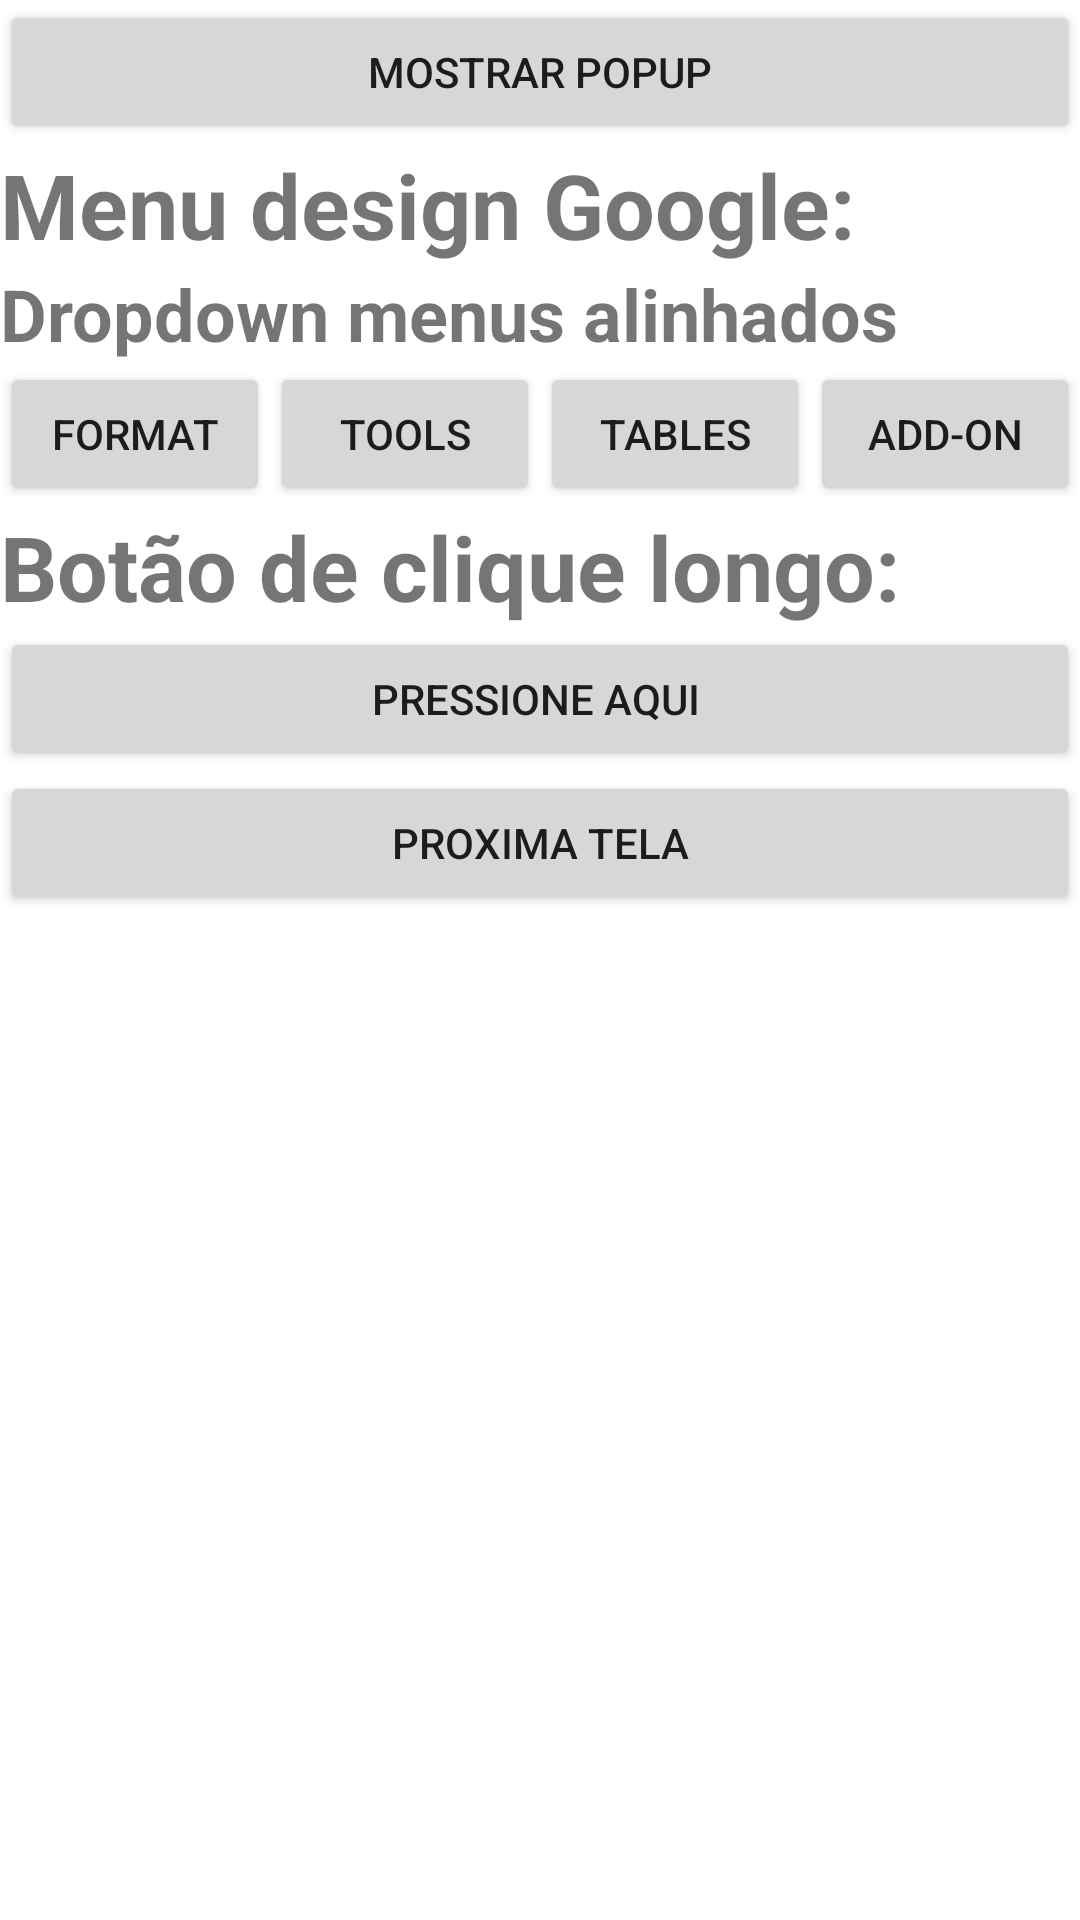

Android layout source for this screen:
<!-- AndroidManifest.xml: application theme Theme.Moodle_learning -->
<!-- res/layout/activity_main4.xml -->
<?xml version="1.0" encoding="utf-8"?>
<androidx.constraintlayout.widget.ConstraintLayout xmlns:android="http://schemas.android.com/apk/res/android"
    xmlns:app="http://schemas.android.com/apk/res-auto"
    xmlns:tools="http://schemas.android.com/tools"
    android:layout_width="match_parent"
    android:layout_height="match_parent"
    tools:context=".MainActivity4">

    <LinearLayout
        android:layout_width="match_parent"
        android:layout_height="match_parent"
        android:orientation="vertical">

        <LinearLayout
            android:layout_width="match_parent"
            android:layout_height="wrap_content"
            android:orientation="vertical">

            <Button
                android:id="@+id/btn_show_popup"
                android:layout_width="match_parent"
                android:layout_height="wrap_content"
                android:onClick="onClickButtonShowPopUp"
                android:text="Mostrar PopUp" />

            <TextView
                android:id="@+id/textView5"
                android:layout_width="match_parent"
                android:layout_height="wrap_content"
                android:text="Menu design Google:"
                android:textSize="30sp"
                android:textStyle="bold" />

            <TextView
                android:id="@+id/textView7"
                android:layout_width="match_parent"
                android:layout_height="wrap_content"
                android:text="Dropdown menus alinhados"
                android:textSize="24sp"
                android:textStyle="bold" />
        </LinearLayout>

        <LinearLayout
            android:layout_width="match_parent"
            android:layout_height="wrap_content"
            android:orientation="horizontal">

            <Button
                android:id="@+id/btn1"
                android:layout_width="wrap_content"
                android:layout_height="wrap_content"
                android:layout_weight="1"
                android:onClick="onClickButtonGoogle1"
                android:text="Format" />

            <Button
                android:id="@+id/btn2"
                android:layout_width="wrap_content"
                android:layout_height="wrap_content"
                android:layout_weight="1"
                android:onClick="onClickButtonGoogle2"
                android:text="Tools" />

            <Button
                android:id="@+id/btn3"
                android:layout_width="wrap_content"
                android:layout_height="wrap_content"
                android:layout_weight="1"
                android:onClick="onClickButtonGoogle3"
                android:text="Tables" />

            <Button
                android:id="@+id/btn4"
                android:layout_width="wrap_content"
                android:layout_height="wrap_content"
                android:layout_weight="1"
                android:onClick="onClickButtonGoogle4"
                android:text="Add-on" />
        </LinearLayout>

        <LinearLayout
            android:layout_width="match_parent"
            android:layout_height="wrap_content"
            android:orientation="vertical">

            <TextView
                android:id="@+id/textView6"
                android:layout_width="match_parent"
                android:layout_height="wrap_content"
                android:text="Botão de clique longo:"
                android:textSize="30sp"
                android:textStyle="bold" />

            <Button
                android:id="@+id/btn_clique_longo"
                android:layout_width="match_parent"
                android:layout_height="wrap_content"
                android:text="Pressione aqui " />

            <Button
                android:id="@+id/btn_prox_tela_4"
                android:layout_width="match_parent"
                android:layout_height="wrap_content"
                android:onClick="onClickBtnProximaTela"
                android:text="Proxima tela" />
        </LinearLayout>
    </LinearLayout>

</androidx.constraintlayout.widget.ConstraintLayout>
<!-- resources referenced by this layout -->
<resources>
  <style name="Theme.Moodle_learning" parent="Theme.MaterialComponents.DayNight.DarkActionBar">
          
          <item name="colorPrimary">@color/purple_500</item>
          <item name="colorPrimaryVariant">@color/purple_700</item>
          <item name="colorOnPrimary">@color/white</item>
          
          <item name="colorSecondary">@color/teal_200</item>
          <item name="colorSecondaryVariant">@color/teal_700</item>
          <item name="colorOnSecondary">@color/black</item>
          
          <item name="android:statusBarColor" tools:targetApi="l">?attr/colorPrimaryVariant</item>
          
      </style>
  <!-- not gathered from this repository: default colours our renderer supplied (Android Studio template values) -->
  <color name="purple_500">#FF6200EE</color>
  <color name="purple_700">#FF3700B3</color>
  <color name="teal_200">#FF03DAC5</color>
  <color name="teal_700">#FF018786</color>
  <color name="black">#FF000000</color>
  <color name="white">#FFFFFFFF</color>
</resources>
